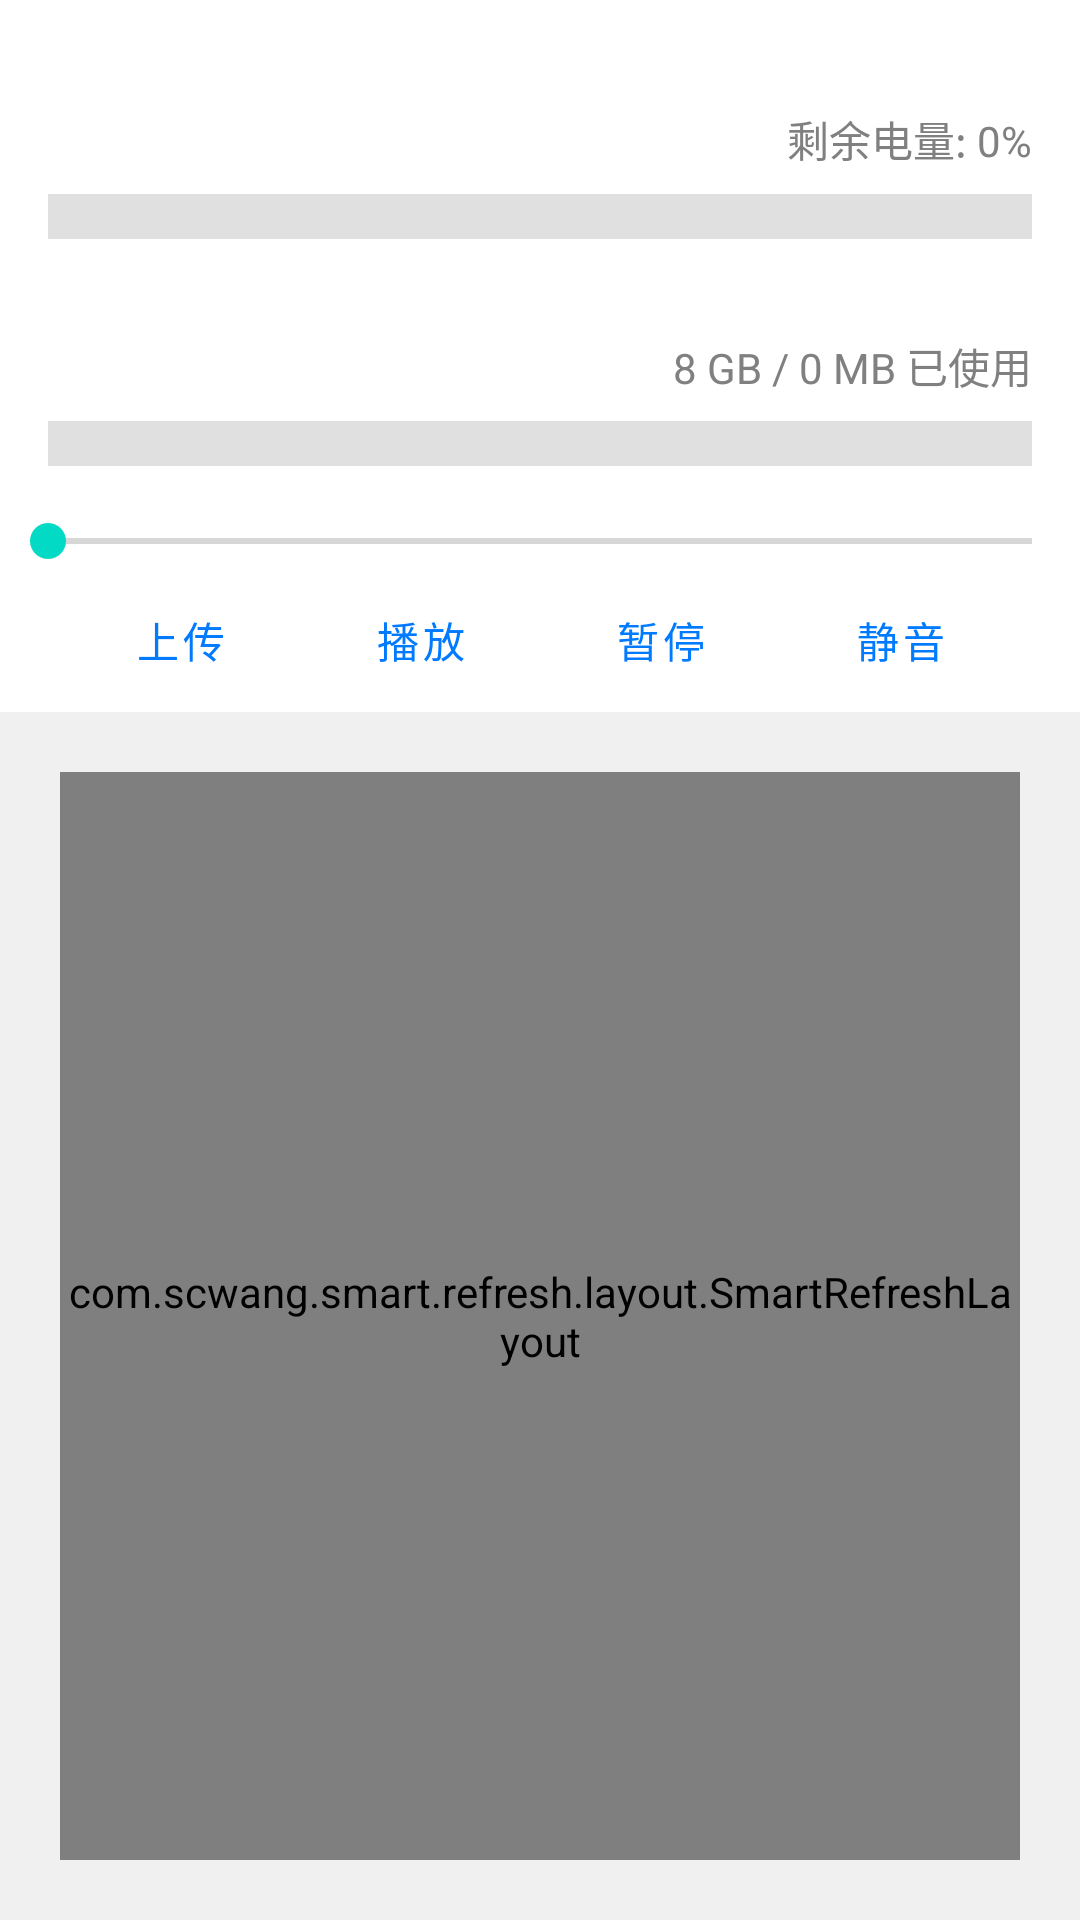

Produce the Android XML layout that renders to this screen, including the resource entries it uses.
<!-- AndroidManifest.xml: application theme Theme.Ballcontroller -->
<!-- res/layout/activity_main.xml -->
<?xml version="1.0" encoding="utf-8"?>
<LinearLayout xmlns:android="http://schemas.android.com/apk/res/android"
    android:orientation="vertical"
    android:layout_width="match_parent"
    android:id="@+id/main"
    android:layout_height="match_parent"
    android:paddingTop="20dp">
    <include android:id="@+id/battery_bar_include"
        layout="@layout/battery_bar"
        android:layout_width="match_parent"
        android:layout_height="wrap_content"/>
    <include android:id="@+id/storage_space_bar"
        layout="@layout/storage_space_bar"
        android:layout_width="match_parent"
        android:layout_height="wrap_content"/>
    <include android:id="@+id/voice_setting"
        layout="@layout/voice_setting"
        android:layout_width="match_parent"
        android:layout_height="wrap_content"/>
    <include android:id="@+id/button_bar"
        layout="@layout/button_bar"
        android:layout_width="match_parent"
        android:layout_height="wrap_content"/>
<FrameLayout
    android:layout_width="match_parent"
    android:layout_height="match_parent"
    android:background="#f0f0f0"
    android:padding="20dp"
    >
    <com.scwang.smart.refresh.layout.SmartRefreshLayout
        android:id="@+id/refreshLayout"
        android:layout_width="match_parent"
        android:layout_height="match_parent">
        <com.example.ball.ui.common.DeliveryHeader
            android:layout_width="match_parent"
            android:layout_height="wrap_content" />
        <androidx.recyclerview.widget.RecyclerView
            android:id="@+id/file_list_recycler_view"
            android:layout_width="match_parent"
            android:layout_height="match_parent"
            android:overScrollMode="never"
            android:background="#fff"
            android:paddingTop="10dp"
            android:paddingBottom="10dp"
            android:paddingLeft="20dp"
            android:paddingRight="20dp"
            />
        <com.scwang.smart.refresh.footer.ClassicsFooter
            android:layout_width="match_parent"
            android:layout_height="wrap_content"/>
    </com.scwang.smart.refresh.layout.SmartRefreshLayout>
</FrameLayout>
</LinearLayout>
<!-- res/layout/battery_bar.xml (included above) -->
<?xml version="1.0" encoding="utf-8"?>
<LinearLayout xmlns:android="http://schemas.android.com/apk/res/android"
    android:orientation="vertical"
    android:layout_width="match_parent"
    android:layout_height="match_parent"
    android:padding="16dp">

    
    <TextView
        android:id="@+id/battery_text"
        android:layout_width="wrap_content"
        android:layout_height="wrap_content"
        android:text="剩余电量: 0%"
        android:textColor="#808080"
        android:textSize="14sp"
        android:layout_gravity="end"/>

    
    <RelativeLayout
        android:layout_width="match_parent"
        android:layout_height="15dp"
        android:layout_marginTop="8dp">
        
        <View
            android:layout_width="match_parent"
            android:layout_height="match_parent"
            android:background="#E0E0E0"
            android:layout_gravity="center_vertical" />

        
        <View
            android:id="@+id/battery_bar"
            android:layout_width="0dp"
            android:layout_height="match_parent"
            android:background="#007AFF"
            android:layout_gravity="center_vertical" />
    </RelativeLayout>

</LinearLayout>
<!-- res/layout/storage_space_bar.xml (included above) -->
<?xml version="1.0" encoding="utf-8"?>
<LinearLayout xmlns:android="http://schemas.android.com/apk/res/android"
    android:orientation="vertical"
    android:layout_width="match_parent"
    android:layout_height="match_parent"
    android:padding="16dp">

    
    <TextView
        android:id="@+id/used_storage_text"
        android:layout_width="wrap_content"
        android:layout_height="wrap_content"
        android:text="8 GB / 0 MB 已使用"
        android:textColor="#808080"
        android:textSize="14sp"
        android:layout_gravity="end"/>

    
    <RelativeLayout
        android:layout_width="match_parent"
        android:layout_height="15dp"
        android:layout_marginTop="8dp">
        
        <View
            android:layout_width="match_parent"
            android:layout_height="match_parent"
            android:background="#E0E0E0"
            android:layout_gravity="center_vertical" />

        
        <View
            android:id="@+id/used_storage_bar"
            android:layout_width="0dp"
            android:layout_height="match_parent"
            android:background="#007AFF"
            android:layout_gravity="center_vertical" />
    </RelativeLayout>

</LinearLayout>
<!-- res/layout/voice_setting.xml (included above) -->
<?xml version="1.0" encoding="utf-8"?>
<LinearLayout xmlns:android="http://schemas.android.com/apk/res/android"
             android:orientation="vertical"
             android:layout_width="match_parent"
             android:layout_height="match_parent">

    <SeekBar
        android:id="@+id/seekBar"
        android:layout_width="match_parent"
        android:layout_height="wrap_content"
        android:max="20"
        android:progress="0"
        />
</LinearLayout>
<!-- res/layout/button_bar.xml (included above) -->
<?xml version="1.0" encoding="utf-8"?>
<LinearLayout xmlns:android="http://schemas.android.com/apk/res/android"
    style="?android:attr/buttonBarStyle"
    android:orientation="horizontal"
    android:gravity="center"
    android:weightSum="4"
    android:paddingLeft="20dp"
    android:paddingRight="20dp"
    android:layout_width="match_parent"
    android:layout_height="match_parent">

    <Button
        android:id="@+id/upload_button"
        style="?android:attr/buttonBarButtonStyle"
        android:layout_width="0dp"
        android:layout_weight="1"
        android:layout_height="wrap_content"
        android:background="@android:color/transparent"
        android:text="@string/upload"
        android:textColor="#007AFF" />

    <Button
        android:id="@+id/play_button"
        style="?android:attr/buttonBarButtonStyle"
        android:layout_width="0dp"
        android:layout_weight="1"
        android:layout_height="wrap_content"
        android:background="@android:color/transparent"
        android:text="@string/play"
        android:textColor="#007AFF" />

    <Button
        android:id="@+id/pause_button"
        style="?android:attr/buttonBarButtonStyle"
        android:layout_width="0dp"
        android:layout_weight="1"
        android:layout_height="wrap_content"
        android:background="@android:color/transparent"
        android:text="@string/pause"
        android:textColor="#007AFF" />

    <Button
        android:id="@+id/mute_voice_button"
        style="?android:attr/buttonBarButtonStyle"
        android:layout_width="0dp"
            android:layout_weight="1"
            android:layout_height="wrap_content"
            android:background="@android:color/transparent"
            android:text="@string/muted"
            android:textColor="#007AFF" />
</LinearLayout>
<!-- resources referenced by this layout -->
<resources>
  <string name="muted">静音</string>
  <string name="pause">暂停</string>
  <string name="play">播放</string>
  <string name="upload">上传</string>
  <style name="Theme.Ballcontroller" parent="Theme.MaterialComponents.DayNight.NoActionBar">
          
          <item name="colorPrimary">@color/purple_500</item>
          <item name="colorPrimaryVariant">@color/purple_700</item>
          <item name="colorOnPrimary">@color/white</item>
          
          <item name="colorSecondary">@color/teal_200</item>
          <item name="colorSecondaryVariant">@color/teal_700</item>
          <item name="colorOnSecondary">@color/black</item>
          
          <item name="android:statusBarColor">?attr/colorPrimaryVariant</item>
          
      </style>
  <!-- not gathered from this repository: default colours our renderer supplied (Android Studio template values) -->
  <color name="purple_500">#FF6200EE</color>
  <color name="purple_700">#FF3700B3</color>
  <color name="teal_200">#FF03DAC5</color>
  <color name="teal_700">#FF018786</color>
  <color name="black">#FF000000</color>
  <color name="white">#FFFFFFFF</color>
</resources>
